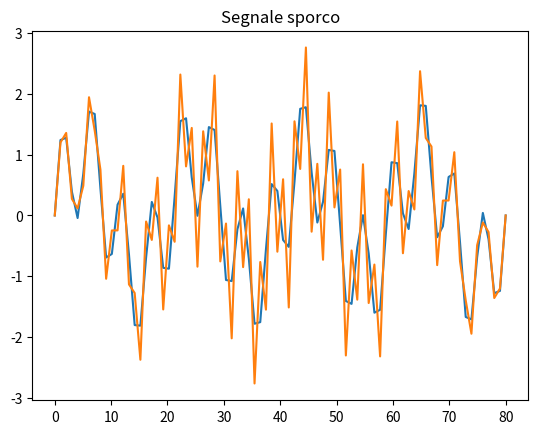

Here is the Python script that generated this plot: (Note: this script raises an exception after producing the figure.)
# -*- coding: utf-8 -*-
"""
Segnale sporco
"""
import numpy as np
import scipy as sci
import matplotlib.pyplot as plt
import math

segnale = lambda x : np.sin(2 * math.pi * 4 * x) + np.sin(2 * math.pi * 15 * x)
rumore = lambda x : np.sin(2 * math.pi * 40 * x)

T = 1
Fs = 80
N = T * Fs

# Campiono il tempo
t = np.linspace(0, 80, 80)
plt.plot(t, segnale(t))
plt.title("Segnale esatto")
plt.show()

y = segnale(t) + rumore(t)
plt.plot(t, y)
plt.title("Segnale sporco")
plt.show()

# Plotto lo spettro
delta_u = Fs / N
freq = np.arange(- Fs / 2, Fs / 2, delta_u)
c = sci.fftpack.fftshift(sci.fft(y))
plt.plot(freq, np.abs(c))
plt.title("Spettro segnale rumoroso")
plt.show()

# Pulisco Freq > 15
ind = np.abs(freq) > 15
c[ind] = 0
sign = sci.ifft(sci.fftpack.ifftshift(c))
plt.plot(freq, np.abs(c))
plt.title("Spettro segnale ripulito")
plt.show()

plt.plot(t, sign, "b", t, segnale(t), "r")
plt.title("Segnale ripulito")
plt.legend(["Segnale ricostruito", "Segnale originale"])
plt.show()
